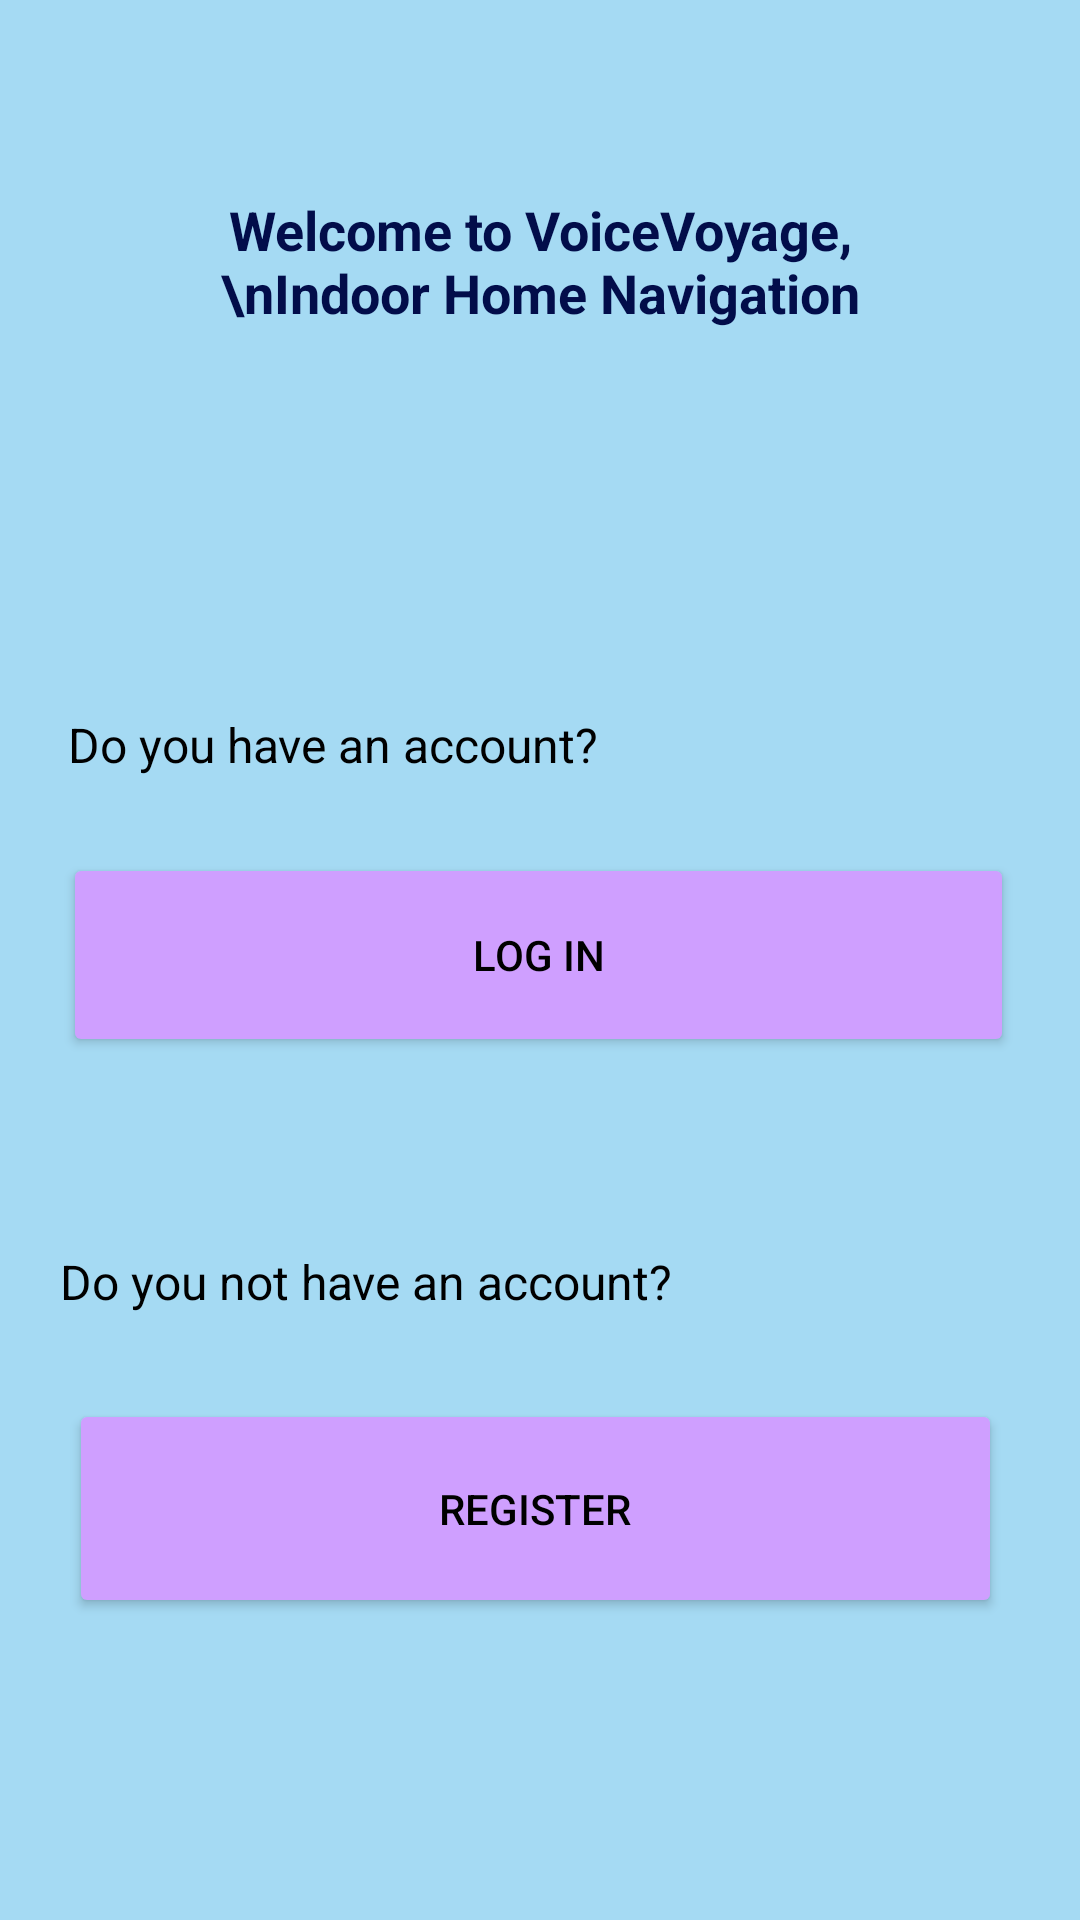

Android layout source for this screen:
<!-- AndroidManifest.xml: application theme Theme.VoiceVoyageApplication -->
<!-- res/layout/activity_first_screen.xml -->
<?xml version="1.0" encoding="utf-8"?>
<androidx.constraintlayout.widget.ConstraintLayout xmlns:android="http://schemas.android.com/apk/res/android"
    xmlns:app="http://schemas.android.com/apk/res-auto"
    xmlns:tools="http://schemas.android.com/tools"
    android:layout_width="match_parent"
    android:layout_height="match_parent"
    android:background="#A5DAF3">

    <TextView
        android:id="@+id/textView"
        android:layout_width="0dp"
        android:layout_height="wrap_content"
        android:layout_marginStart="64dp"
        android:layout_marginTop="64dp"
        android:layout_marginEnd="64dp"
        android:gravity="center"
        android:lines="2"
        android:maxLines="2"
        android:text="Welcome to VoiceVoyage,\nIndoor Home Navigation System !!!"
        android:textColor="#020D4A"
        android:textSize="18sp"
        android:textStyle="bold"
        app:layout_constraintEnd_toEndOf="parent"
        app:layout_constraintHorizontal_bias="0.496"
        app:layout_constraintStart_toStartOf="parent"
        app:layout_constraintTop_toTopOf="parent" />


    <Button
        android:id="@+id/button_login"
        android:layout_width="317dp"
        android:layout_height="68dp"
        android:layout_marginTop="16dp"
        android:backgroundTint="#CF9FFF"
        android:text="Log In"
        android:textColor="#000000"
        app:layout_constraintEnd_toEndOf="parent"
        app:layout_constraintHorizontal_bias="0.489"
        app:layout_constraintStart_toStartOf="parent"
        app:layout_constraintTop_toBottomOf="@+id/textView5" />

    <Button
        android:id="@+id/button_register"
        android:layout_width="311dp"
        android:layout_height="73dp"
        android:layout_marginTop="16dp"
        android:text="Register"
        android:textColor="#000000"
        android:backgroundTint="#CF9FFF"
        app:layout_constraintEnd_toEndOf="parent"
        app:layout_constraintHorizontal_bias="0.47"
        app:layout_constraintStart_toStartOf="parent"
        app:layout_constraintTop_toBottomOf="@+id/textView6" />


    <TextView
        android:id="@+id/textView5"
        android:layout_width="315dp"
        android:layout_height="31dp"
        android:layout_marginTop="128dp"
        android:text="Do you have an account?"
        android:textColor="#000000"
        android:textSize="16sp"
        android:textStyle="normal"
        app:layout_constraintEnd_toEndOf="parent"
        app:layout_constraintStart_toStartOf="parent"
        app:layout_constraintTop_toBottomOf="@+id/textView" />

    <TextView
        android:id="@+id/textView6"
        android:layout_width="320dp"
        android:layout_height="34dp"
        android:layout_marginTop="64dp"
        android:text="Do you not have an account?"
        android:textColor="#000000"
        android:textSize="16sp"
        android:textStyle="normal"
        app:layout_constraintEnd_toEndOf="parent"
        app:layout_constraintStart_toStartOf="parent"
        app:layout_constraintTop_toBottomOf="@+id/button_login" />

</androidx.constraintlayout.widget.ConstraintLayout>
<!-- resources referenced by this layout -->
<resources>
  <style name="Theme.VoiceVoyageApplication" parent="Theme.MaterialComponents.DayNight.DarkActionBar">
          
          <item name="colorPrimary">@color/purple_500</item>
          <item name="colorPrimaryVariant">@color/purple_700</item>
          <item name="colorOnPrimary">@color/white</item>
          
          <item name="colorSecondary">@color/teal_200</item>
          <item name="colorSecondaryVariant">@color/teal_700</item>
          <item name="colorOnSecondary">@color/black</item>
          
          <item name="android:statusBarColor">?attr/colorPrimaryVariant</item>
          
      </style>
  <!-- not gathered from this repository: default colours our renderer supplied (Android Studio template values) -->
  <color name="purple_500">#FF6200EE</color>
  <color name="purple_700">#FF3700B3</color>
  <color name="teal_200">#FF03DAC5</color>
  <color name="teal_700">#FF018786</color>
  <color name="black">#FF000000</color>
  <color name="white">#FFFFFFFF</color>
</resources>
